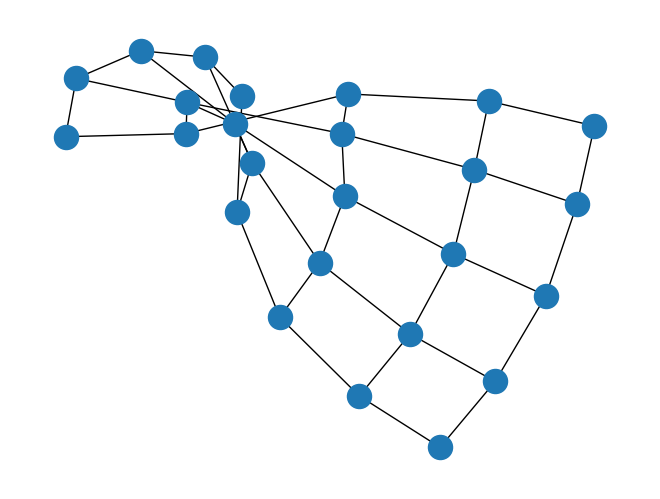

Write the Python code that produced this figure.
import sys

import matplotlib.pyplot as plt
import networkx as nx

G = nx.grid_2d_graph(5,5)

for line in nx.generate_adjlist(G):
    print(line)

nx.write_edgelist(G, path="grind.edgelist", delimiter=":")

H = nx.read_edgelist(path="grind.edgelist", delimiter=":")

nx.draw(G)

plt.show()
